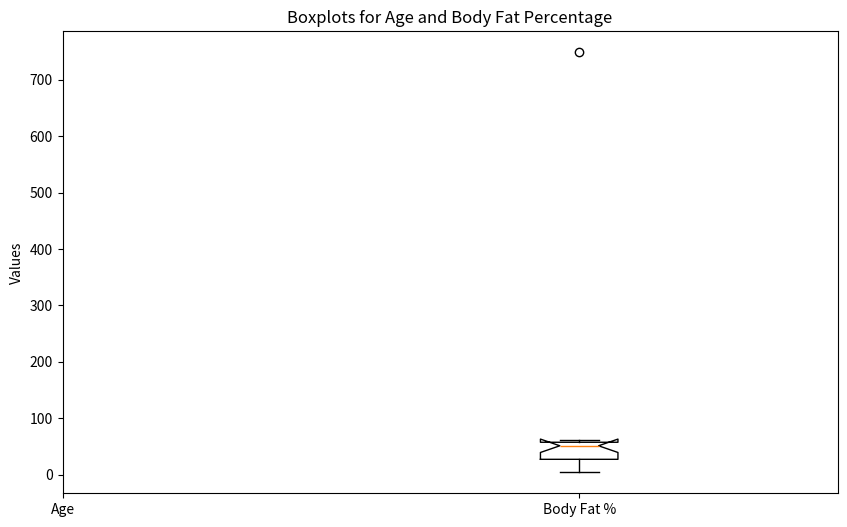

The script that saved this image:



import matplotlib.pyplot as plt
age=[23,23,27,27,39,41,4,749,50,52,54,56,57,58,60,61]
body_fat_percent_data=[9.5,26.5,7.8,17.8,31.4,25.9,27.4,27.2,31.2,34.6,42.5,33.4,30.2,34.1,32.9,41.2,35.7]
plt.figure(figsize=(10, 6))
plt.boxplot(age,'body fat percentage')
plt.title('Boxplots for Age and Body Fat Percentage')
plt.xticks([0, 1], ['Age', 'Body Fat %'])
plt.ylabel('Values')
plt.show()

